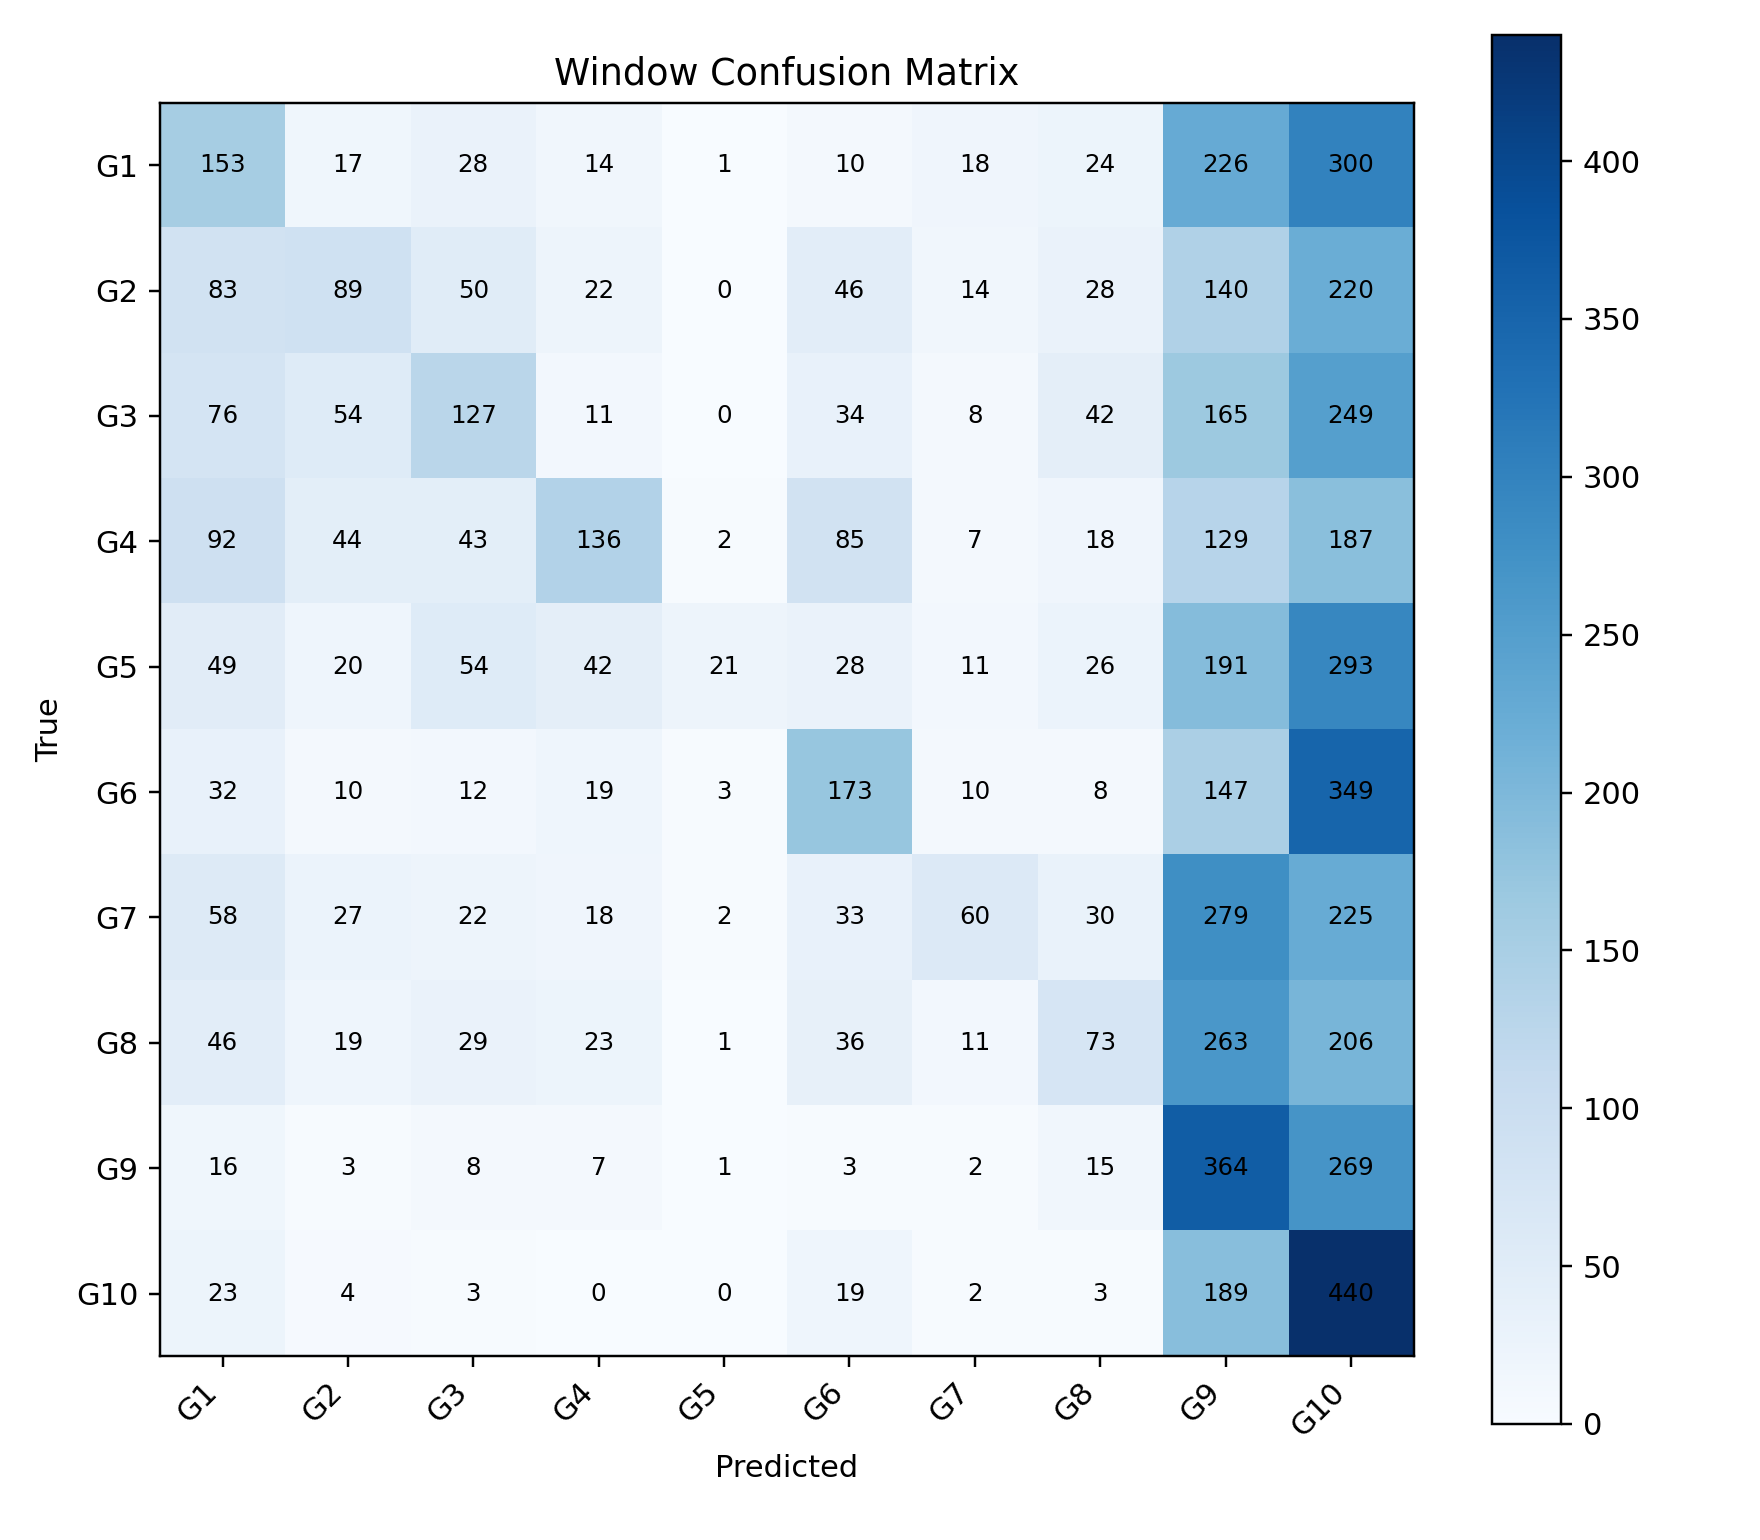

Values plotted in this chart, from the file beside it:
, G1, G2, G3, G4, G5, G6, G7, G8, G9, G10
G1, 153, 17, 28, 14, 1, 10, 18, 24, 226, 300
G2, 83, 89, 50, 22, 0, 46, 14, 28, 140, 220
G3, 76, 54, 127, 11, 0, 34, 8, 42, 165, 249
G4, 92, 44, 43, 136, 2, 85, 7, 18, 129, 187
G5, 49, 20, 54, 42, 21, 28, 11, 26, 191, 293
G6, 32, 10, 12, 19, 3, 173, 10, 8, 147, 349
G7, 58, 27, 22, 18, 2, 33, 60, 30, 279, 225
G8, 46, 19, 29, 23, 1, 36, 11, 73, 263, 206
G9, 16, 3, 8, 7, 1, 3, 2, 15, 364, 269
G10, 23, 4, 3, 0, 0, 19, 2, 3, 189, 440
